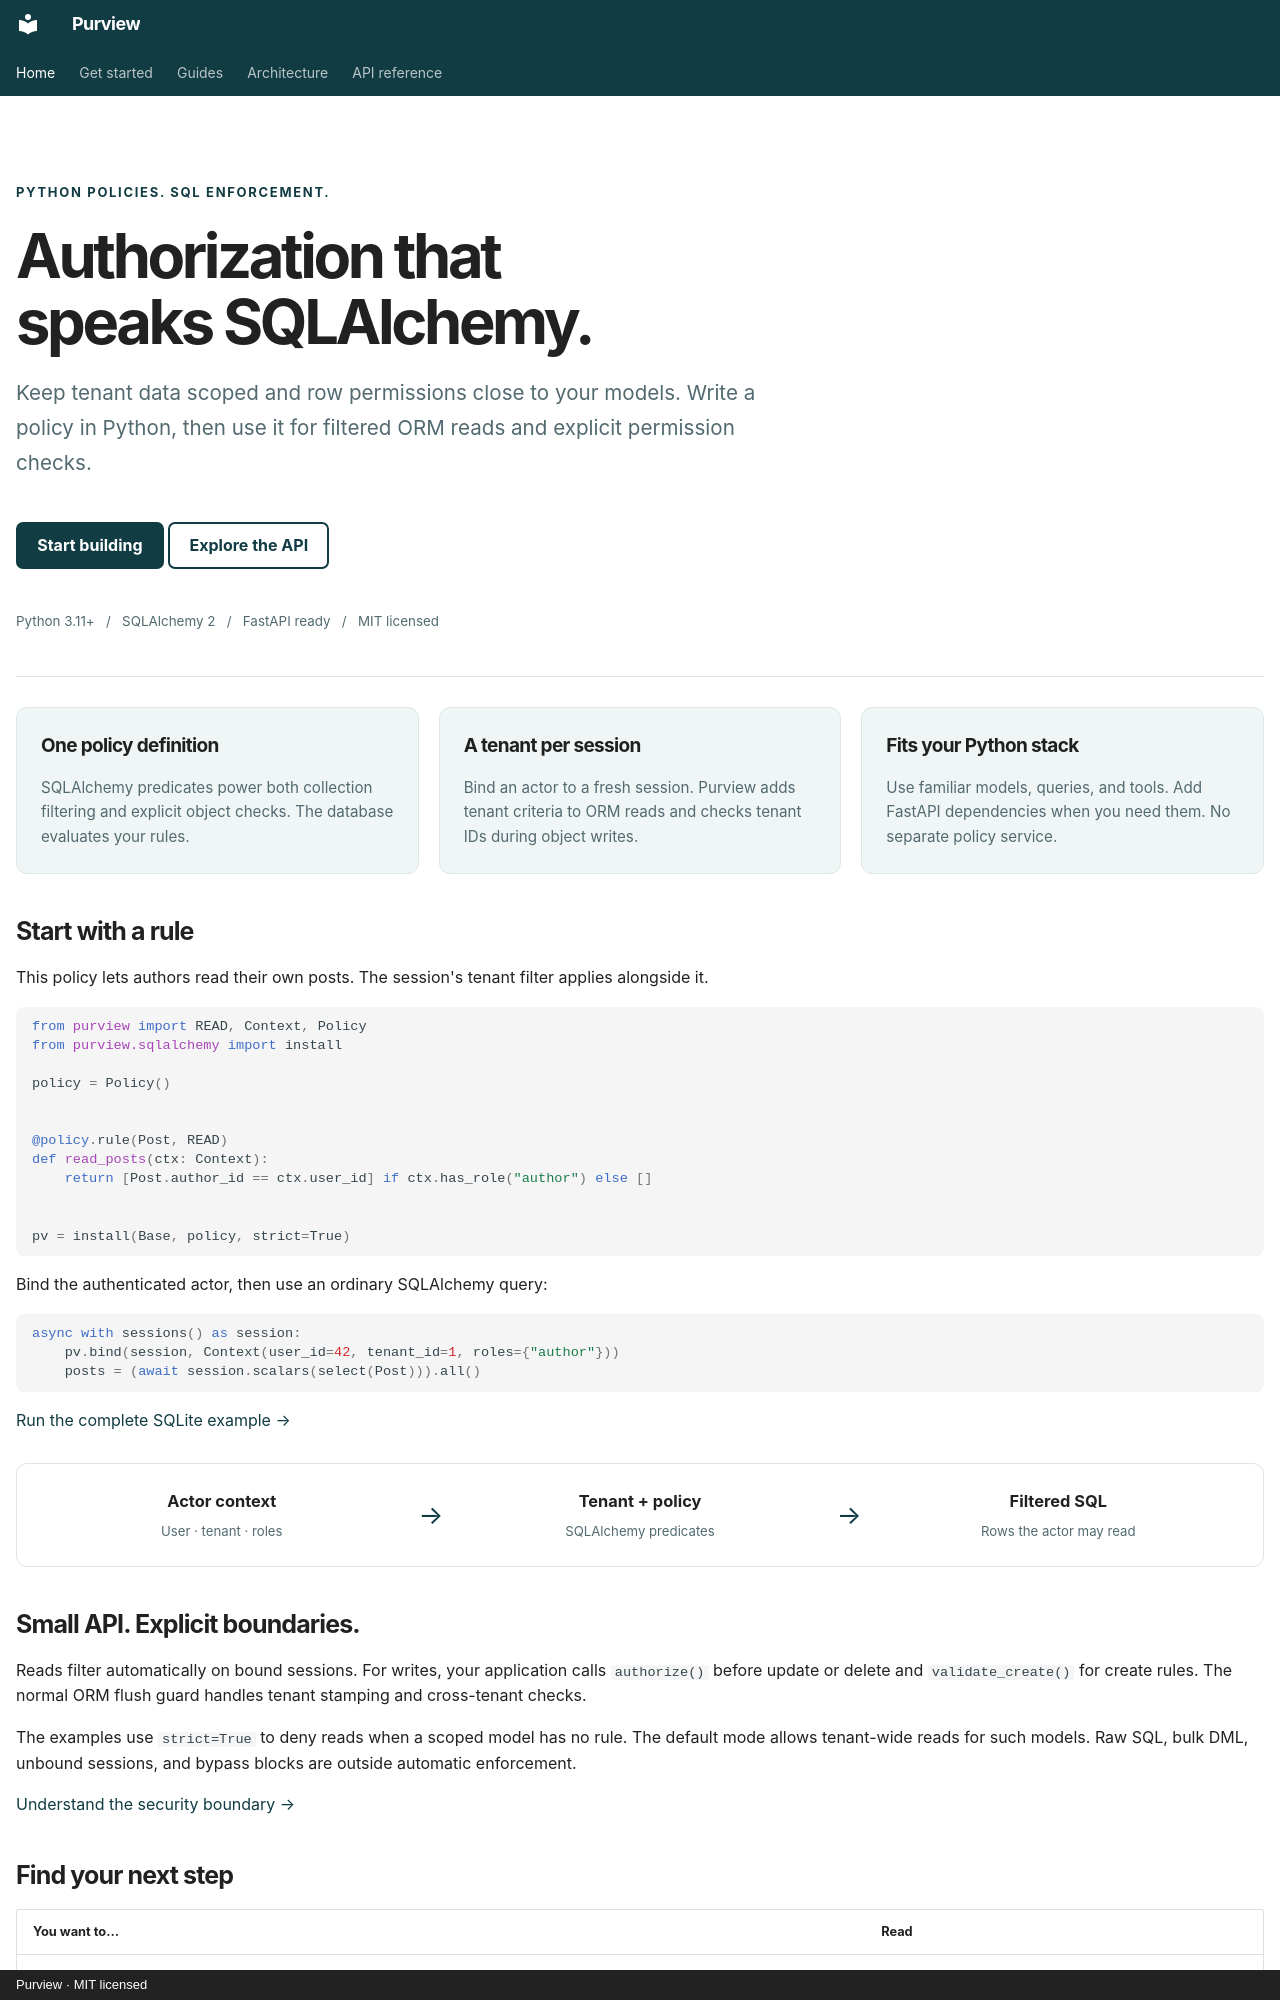

repository: jestatsio/purview · page: index.html · generator: mkdocs · copyright: Purview · MIT licensed

---
hide:
  - navigation
  - toc
---

<div class="pv-hero" markdown>

<p class="pv-eyebrow">Python policies. SQL enforcement.</p>

# Authorization that speaks SQLAlchemy.

<p class="pv-lead">Keep tenant data scoped and row permissions close to your models. Write a policy in Python, then use it for filtered ORM reads and explicit permission checks.</p>

<div class="pv-actions" markdown>

[Start building](quickstart.md){ .md-button .md-button--primary }
[Explore the API](reference.md){ .md-button }

</div>

<p class="pv-meta">Python 3.11+ &nbsp; / &nbsp; SQLAlchemy 2 &nbsp; / &nbsp; FastAPI ready &nbsp; / &nbsp; MIT licensed</p>

</div>

<div class="pv-grid" markdown>

<div class="pv-card" markdown>

### One policy definition

SQLAlchemy predicates power both collection filtering and explicit object checks. The database evaluates your rules.

</div>

<div class="pv-card" markdown>

### A tenant per session

Bind an actor to a fresh session. Purview adds tenant criteria to ORM reads and checks tenant IDs during object writes.

</div>

<div class="pv-card" markdown>

### Fits your Python stack

Use familiar models, queries, and tools. Add FastAPI dependencies when you need them. No separate policy service.

</div>

</div>

## Start with a rule

This policy lets authors read their own posts. The session's tenant filter applies
alongside it.

```python
from purview import READ, Context, Policy
from purview.sqlalchemy import install

policy = Policy()


@policy.rule(Post, READ)
def read_posts(ctx: Context):
    return [Post.author_id == ctx.user_id] if ctx.has_role("author") else []


pv = install(Base, policy, strict=True)
```

Bind the authenticated actor, then use an ordinary SQLAlchemy query:

```python
async with sessions() as session:
    pv.bind(session, Context(user_id=42, tenant_id=1, roles={"author"}))
    posts = (await session.scalars(select(Post))).all()
```

[Run the complete SQLite example →](quickstart.md)

<div class="pv-flow" role="img" aria-label="An authenticated actor's context is combined with tenant and policy predicates to produce filtered SQL rows">
  <div class="pv-flow-step"><strong>Actor context</strong><span>User · tenant · roles</span></div>
  <span class="pv-flow-arrow" aria-hidden="true">→</span>
  <div class="pv-flow-step"><strong>Tenant + policy</strong><span>SQLAlchemy predicates</span></div>
  <span class="pv-flow-arrow" aria-hidden="true">→</span>
  <div class="pv-flow-step"><strong>Filtered SQL</strong><span>Rows the actor may read</span></div>
</div>
